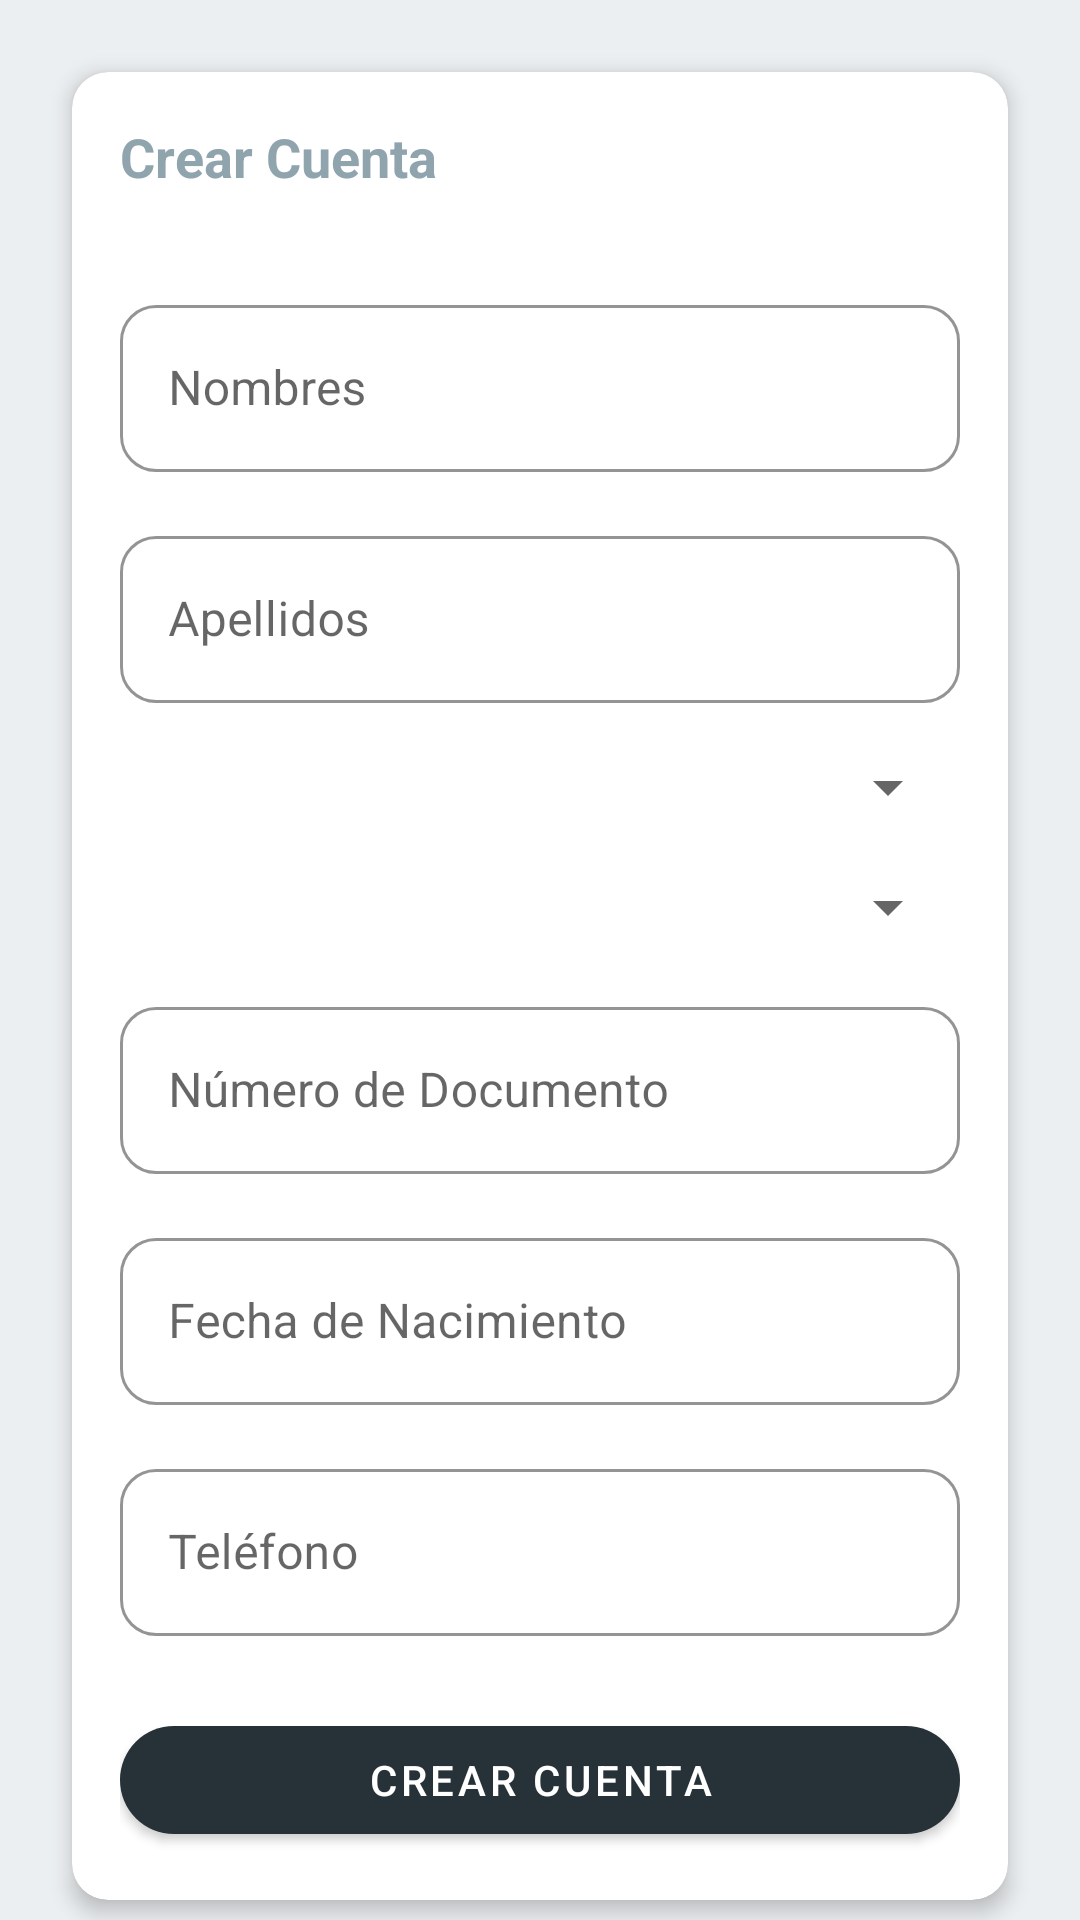

This screen was rendered from an Android layout file. Write that file and the resources it references.
<!-- AndroidManifest.xml: application theme Theme.Proyecto_moviles -->
<!-- res/layout/fragment_crear_cuenta.xml -->
<?xml version="1.0" encoding="utf-8"?>
<androidx.core.widget.NestedScrollView
    xmlns:android="http://schemas.android.com/apk/res/android"
    xmlns:app="http://schemas.android.com/apk/res-auto"
    xmlns:tools="http://schemas.android.com/tools"
    android:layout_width="match_parent"
    android:layout_height="match_parent"
    android:fillViewport="true">

    <androidx.constraintlayout.widget.ConstraintLayout
        xmlns:app="http://schemas.android.com/apk/res-auto"
        xmlns:tools="http://schemas.android.com/tools"
        tools:context=".ui.Inicio.CrearCuenta"
        android:layout_width="match_parent"
        android:layout_height="match_parent"
        android:background="@color/fondo_moviles"
        android:padding="16dp">

        
        <com.google.android.material.card.MaterialCardView
            android:id="@+id/cardCreateAccount"
            android:layout_width="0dp"
            android:layout_height="wrap_content"
            android:layout_margin="8dp"
            app:cardBackgroundColor="@color/white"
            app:cardCornerRadius="12dp"
            app:cardElevation="4dp"
            app:layout_constraintTop_toTopOf="parent"
            app:layout_constraintBottom_toBottomOf="parent"
            app:layout_constraintStart_toStartOf="parent"
            app:layout_constraintEnd_toEndOf="parent">

            <LinearLayout
                android:layout_width="match_parent"
                android:layout_height="wrap_content"
                android:orientation="vertical"
                android:padding="16dp"
                android:spacing="16dp">

                
                <TextView
                    android:id="@+id/tvCreateAccountTitle"
                    android:layout_width="match_parent"
                    android:layout_height="wrap_content"
                    android:layout_marginBottom="16dp"
                    android:text="Crear Cuenta"
                    android:textColor="@color/color_primario"
                    android:textSize="18sp"
                    android:textStyle="bold" />

                
                <com.google.android.material.textfield.TextInputLayout
                    android:id="@+id/tilNombres"
                    style="@style/Widget.MaterialComponents.TextInputLayout.OutlinedBox"
                    android:layout_width="match_parent"
                    android:layout_height="wrap_content"
                    android:hint="Nombres"
                    app:boxBackgroundColor="@color/white"
                    app:boxCornerRadiusBottomEnd="12dp"
                    app:boxCornerRadiusBottomStart="12dp"
                    app:boxCornerRadiusTopEnd="12dp"
                    app:boxCornerRadiusTopStart="12dp"
                    app:boxStrokeColor="@color/color_primario"
                    android:layout_marginTop="16dp">

                    <com.google.android.material.textfield.TextInputEditText
                        android:id="@+id/etNombres"
                        android:layout_width="match_parent"
                        android:layout_height="wrap_content"
                        android:textColor="@color/black" />
                </com.google.android.material.textfield.TextInputLayout>

                
                <com.google.android.material.textfield.TextInputLayout
                    android:id="@+id/tilApellidos"
                    style="@style/Widget.MaterialComponents.TextInputLayout.OutlinedBox"
                    android:layout_width="match_parent"
                    android:layout_height="wrap_content"
                    android:hint="Apellidos"
                    app:boxBackgroundColor="@color/white"
                    app:boxCornerRadiusBottomEnd="12dp"
                    app:boxCornerRadiusBottomStart="12dp"
                    app:boxCornerRadiusTopEnd="12dp"
                    app:boxCornerRadiusTopStart="12dp"
                    app:boxStrokeColor="@color/color_primario"
                    android:layout_marginTop="16dp">

                    <com.google.android.material.textfield.TextInputEditText
                        android:id="@+id/etApellidos"
                        android:layout_width="match_parent"
                        android:layout_height="wrap_content"
                        android:textColor="@color/black" />
                </com.google.android.material.textfield.TextInputLayout>

                
                <com.google.android.material.textfield.TextInputLayout
                    android:id="@+id/tilGenero"
                    style="@style/Widget.MaterialComponents.TextInputLayout.OutlinedBox"
                    android:layout_width="match_parent"
                    android:layout_height="wrap_content"
                    app:boxBackgroundColor="@color/white"
                    app:boxCornerRadiusBottomEnd="12dp"
                    app:boxCornerRadiusBottomStart="12dp"
                    app:boxCornerRadiusTopEnd="12dp"
                    app:boxCornerRadiusTopStart="12dp"
                    app:boxStrokeColor="@color/color_primario"
                    android:layout_marginTop="16dp">

                    <android.widget.Spinner
                        android:id="@+id/spGenero"
                        android:layout_width="match_parent"
                        android:layout_height="wrap_content" />
                </com.google.android.material.textfield.TextInputLayout>

                
                <com.google.android.material.textfield.TextInputLayout
                    android:id="@+id/tilTipoDocumento"
                    style="@style/Widget.MaterialComponents.TextInputLayout.OutlinedBox"
                    android:layout_width="match_parent"
                    android:layout_height="wrap_content"
                    app:boxBackgroundColor="@color/white"
                    app:boxCornerRadiusBottomEnd="12dp"
                    app:boxCornerRadiusBottomStart="12dp"
                    app:boxCornerRadiusTopEnd="12dp"
                    app:boxCornerRadiusTopStart="12dp"
                    app:boxStrokeColor="@color/color_primario"
                    android:layout_marginTop="16dp">

                    <android.widget.Spinner
                        android:id="@+id/spTipoDocumento"
                        android:layout_width="match_parent"
                        android:layout_height="wrap_content" />
                </com.google.android.material.textfield.TextInputLayout>

                
                <com.google.android.material.textfield.TextInputLayout
                    android:id="@+id/tilDocumento"
                    style="@style/Widget.MaterialComponents.TextInputLayout.OutlinedBox"
                    android:layout_width="match_parent"
                    android:layout_height="wrap_content"
                    android:hint="Número de Documento"
                    app:boxBackgroundColor="@color/white"
                    app:boxCornerRadiusBottomEnd="12dp"
                    app:boxCornerRadiusBottomStart="12dp"
                    app:boxCornerRadiusTopEnd="12dp"
                    app:boxCornerRadiusTopStart="12dp"
                    app:boxStrokeColor="@color/color_primario"
                    android:layout_marginTop="16dp">

                    <com.google.android.material.textfield.TextInputEditText
                        android:id="@+id/etDocumento"
                        android:layout_width="match_parent"
                        android:layout_height="wrap_content"
                        android:inputType="number"
                        android:textColor="@color/black" />
                </com.google.android.material.textfield.TextInputLayout>

                
                <com.google.android.material.textfield.TextInputLayout
                    android:id="@+id/tilFecha"
                    style="@style/Widget.MaterialComponents.TextInputLayout.OutlinedBox"
                    android:layout_width="match_parent"
                    android:layout_height="wrap_content"
                    android:hint="Fecha de Nacimiento"
                    app:boxBackgroundColor="@color/white"
                    app:boxCornerRadiusBottomEnd="12dp"
                    app:boxCornerRadiusBottomStart="12dp"
                    app:boxCornerRadiusTopEnd="12dp"
                    app:boxCornerRadiusTopStart="12dp"
                    app:boxStrokeColor="@color/color_primario"
                    android:layout_marginTop="16dp">

                    <com.google.android.material.textfield.TextInputEditText
                        android:id="@+id/etFecha"
                        android:layout_width="match_parent"
                        android:layout_height="wrap_content"
                        android:inputType="date"
                        android:textColor="@color/black" />
                </com.google.android.material.textfield.TextInputLayout>

                
                <com.google.android.material.textfield.TextInputLayout
                    android:id="@+id/tilTelefono"
                    style="@style/Widget.MaterialComponents.TextInputLayout.OutlinedBox"
                    android:layout_width="match_parent"
                    android:layout_height="wrap_content"
                    android:hint="Teléfono"
                    app:boxBackgroundColor="@color/white"
                    app:boxCornerRadiusBottomEnd="12dp"
                    app:boxCornerRadiusBottomStart="12dp"
                    app:boxCornerRadiusTopEnd="12dp"
                    app:boxCornerRadiusTopStart="12dp"
                    app:boxStrokeColor="@color/color_primario"
                    android:layout_marginTop="16dp">

                    <com.google.android.material.textfield.TextInputEditText
                        android:id="@+id/etTelefono"
                        android:layout_width="match_parent"
                        android:layout_height="wrap_content"
                        android:textColor="@color/black" />
                </com.google.android.material.textfield.TextInputLayout>

                
                <com.google.android.material.button.MaterialButton
                    android:id="@+id/btnCrearUsuario"
                    android:layout_width="match_parent"
                    android:layout_height="wrap_content"
                    android:layout_marginTop="24dp"
                    android:text="Crear Cuenta"
                    android:textColor="@android:color/white"
                    app:backgroundTint="@color/color_botones"
                    app:cornerRadius="24dp" />

            </LinearLayout>
        </com.google.android.material.card.MaterialCardView>

    </androidx.constraintlayout.widget.ConstraintLayout>
</androidx.core.widget.NestedScrollView>
<!-- resources referenced by this layout -->
<resources>
  <color name="black">#FF000000</color>
  <color name="color_botones">#263238</color>
  <color name="color_primario">#90a4ae</color>
  <color name="fondo_moviles">#ECEFF1</color>
  <color name="white">#FFFFFFFF</color>
  <style name="Theme.Proyecto_moviles" parent="Theme.MaterialComponents.DayNight.DarkActionBar">
          
          <item name="colorPrimary">@color/purple_500</item>
          <item name="colorPrimaryVariant">@color/purple_700</item>
          <item name="colorOnPrimary">@color/white</item>
          
          <item name="colorSecondary">@color/teal_200</item>
          <item name="colorSecondaryVariant">@color/teal_700</item>
          <item name="colorOnSecondary">@color/black</item>
          
          <item name="android:statusBarColor">?attr/colorPrimaryVariant</item>
          
      </style>
  <color name="purple_500">#FF6200EE</color>
  <color name="purple_700">#FF3700B3</color>
  <color name="teal_200">#FF03DAC5</color>
  <color name="teal_700">#FF018786</color>
</resources>
